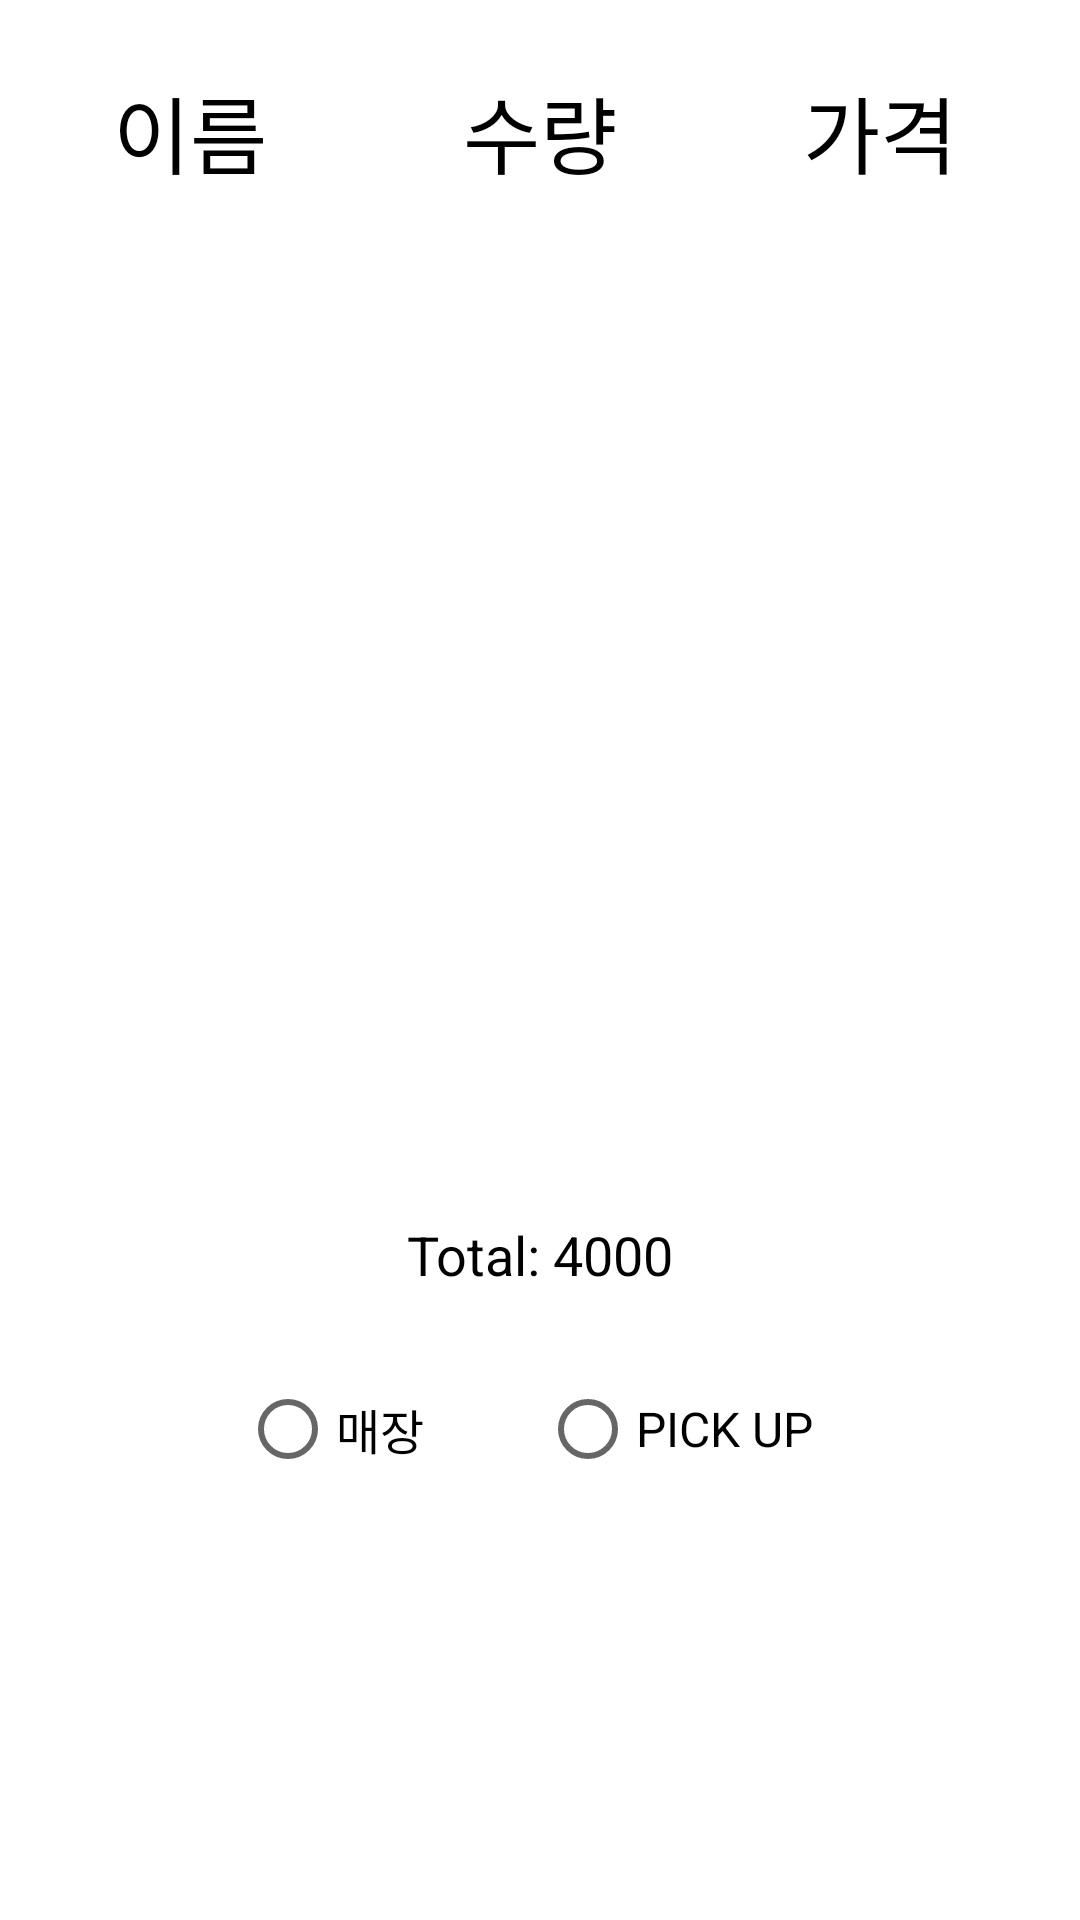

Write the Android layout XML for this screen, with the resource values it uses.
<!-- AndroidManifest.xml: application theme AppTheme -->
<!-- res/layout/activity_user_cart.xml -->
<?xml version="1.0" encoding="utf-8"?>
<LinearLayout xmlns:android="http://schemas.android.com/apk/res/android"
    xmlns:app="http://schemas.android.com/apk/res-auto"
    xmlns:tools="http://schemas.android.com/tools"
    android:layout_width="match_parent"
    android:layout_height="match_parent"
    tools:context=".UserCartActivity"
    android:gravity="center_horizontal|center_vertical"
    android:orientation="vertical">

    <LinearLayout
        android:layout_width="match_parent"
        android:layout_height="wrap_content"
        android:orientation="horizontal"
        android:layout_margin="10dp">
        <TextView
            android:layout_width="match_parent"
            android:layout_height="wrap_content"
            android:layout_weight="1"
            android:textSize="28sp"
            android:gravity="center"
            android:textColor="@color/black"
            android:text="이름 " />
        <TextView
            android:layout_width="match_parent"
            android:layout_height="wrap_content"
            android:layout_weight="1"
            android:textSize="28sp"
            android:gravity="center"
            android:textColor="@color/black"
            android:text="수량" />
        <TextView
            android:layout_width="match_parent"
            android:layout_height="wrap_content"
            android:layout_weight="1"
            android:textSize="28sp"
            android:gravity="center"
            android:textColor="@color/black"
            android:text="가격" />
    </LinearLayout>

    <androidx.recyclerview.widget.RecyclerView
        android:id="@+id/listOrder"
        android:layout_width="match_parent"
        android:layout_height="300dp"
        android:scrollbars="vertical"
        app:layoutManager="androidx.recyclerview.widget.GridLayoutManager"
        tools:listitem="@layout/list_ordermenu"
        android:layout_marginBottom="10dp"/>


    <TextView
        android:id="@+id/menuCost"
        android:layout_width="300dp"
        android:layout_height="48dp"
        android:layout_gravity="center"
        android:gravity="center"
        android:layout_margin="10dp"
        android:background="@drawable/button"
        android:text="Total: 4000"
        android:textColor="#000000"
        android:textSize="18sp" />


    <RadioGroup
        android:id="@+id/radioGroup"
        android:layout_width="match_parent"
        android:layout_height="wrap_content"
        android:gravity="center"
        android:orientation="horizontal"
        app:layout_constraintBottom_toBottomOf="parent"
        app:layout_constraintEnd_toEndOf="parent"
        app:layout_constraintHorizontal_bias="0.0"
        app:layout_constraintStart_toStartOf="parent"
        app:layout_constraintTop_toBottomOf="@+id/inputName"
        app:layout_constraintVertical_bias="0.195">

        <RadioButton
            android:id="@+id/takein"
            android:layout_width="100dp"
            android:layout_height="wrap_content"
            android:text="매장"
            android:textSize="16sp" />

        <RadioButton
            android:id="@+id/takeout"
            android:layout_width="100dp"
            android:layout_height="wrap_content"
            android:text="PICK UP"
            android:textSize="16sp" />
    </RadioGroup>

    <androidx.appcompat.widget.AppCompatButton
        android:background="@drawable/button_full"
        android:id="@+id/pay"
        android:textColor="@color/white"
        android:textSize="20dp"
        android:textStyle="bold"
        android:layout_width="100dp"
        android:layout_height="wrap_content"
        android:layout_gravity="center"
        android:text="결제"
        android:layout_marginTop="20dp"
        />

    <androidx.appcompat.widget.AppCompatButton
        android:background="@drawable/button_full"
        android:id="@+id/notpay"
        android:textColor="@color/white"
        android:textSize="20dp"
        android:textStyle="bold"
        android:layout_width="130dp"
        android:layout_height="wrap_content"
        android:layout_gravity="center"
        android:text="결제취소"
        android:layout_marginTop="10dp"
        />

</LinearLayout>
<!-- res/layout/list_ordermenu.xml (included above) -->
<?xml version="1.0" encoding="utf-8"?>
<LinearLayout xmlns:android="http://schemas.android.com/apk/res/android"
    xmlns:app="http://schemas.android.com/apk/res-auto"
    xmlns:tools="http://schemas.android.com/tools"
    android:layout_width="match_parent"
    android:layout_height="wrap_content"
    android:gravity="center_horizontal"
    android:id="@+id/orderlist"
    android:orientation="vertical">

    <LinearLayout
        android:background="@drawable/rnd_rct_rndskbl"
        android:layout_width="match_parent"
        android:layout_height="wrap_content"
        android:orientation="horizontal"
        android:padding="10dp"
        android:layout_margin="3dp">
        <TextView
            android:layout_width="match_parent"
            android:layout_height="wrap_content"
            android:layout_weight="1"
            android:textSize="25sp"
            android:gravity="center"
            android:layout_gravity="center"
            android:textColor="@color/black"
            android:id="@+id/menuName"
            android:text="이름 " />
        <TextView
            android:layout_width="match_parent"
            android:layout_height="wrap_content"
            android:layout_weight="1"
            android:textSize="25sp"
            android:gravity="center"
            android:layout_gravity="center"
            android:id="@+id/menuEA"
            android:textColor="@color/black"
            android:text="수량" />
        <TextView
            android:layout_width="match_parent"
            android:layout_height="wrap_content"
            android:layout_weight="1"
            android:textSize="25sp"
            android:gravity="center"
            android:layout_gravity="center"
            android:textColor="@color/black"
            android:id="@+id/menuCost"
            android:text="가격" />
    </LinearLayout>

</LinearLayout>
<!-- resources referenced by this layout -->
<resources>
  <color name="black">#FF000000</color>
  <color name="white">#FFFFFFFF</color>
</resources>
